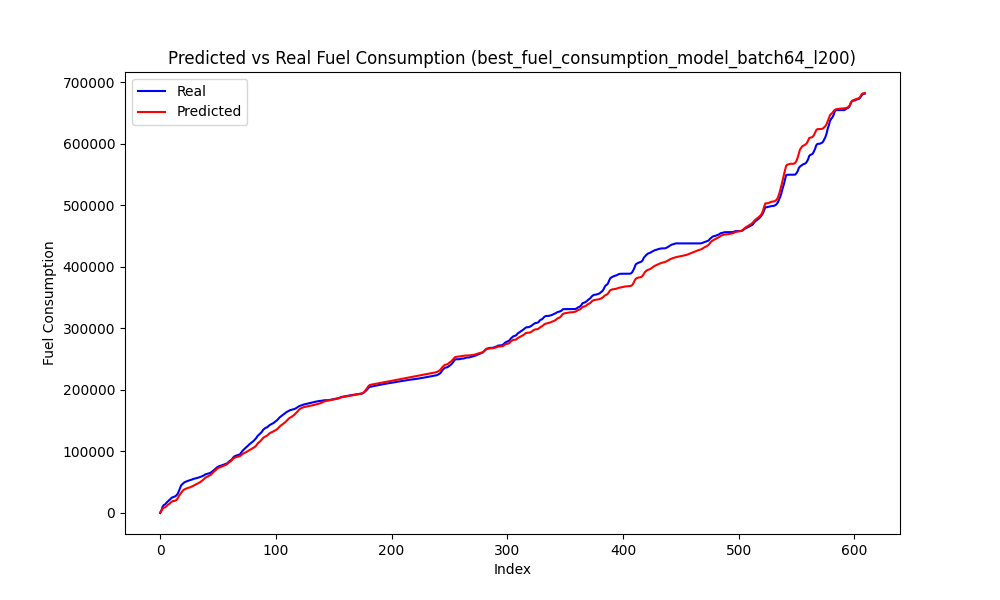

The table this chart was drawn from, first rows:
Speed, Actual, Predicted, Predicted_Diff, Actual_Diff
68, 3980, 3417, 2230, 3980
71, 9796, 6660, 3243, 5816
72, 12966, 8600, 1940, 3171
71, 13716, 9034, 434.1, 749.4
72, 15800, 10281, 1247, 2084
73, 17760, 12246, 1965, 1960
74, 19573, 13837, 1592, 1814
74, 21167, 15057, 1220, 1593
75, 23351, 16740, 1683, 2184
76, 24916, 18472, 1732, 1565
76, 25711, 19358, 886, 794.9
75, 26483, 19681, 322.9, 771.9
74, 27010, 20022, 341, 527.4
75, 28700, 21179, 1156, 1690
76, 30894, 23346, 2167, 2194
79, 35022, 26950, 3603, 4128
81, 39665, 30008, 3059, 4643
83, 44624, 32523, 2514, 4960
85, 46657, 35076, 2554, 2032
86, 48283, 37112, 2036, 1626
87, 50023, 38485, 1373, 1740
86, 50897, 39269, 783.5, 874.0
86, 51575, 40059, 790.4, 678.6
86, 52304, 40810, 750.7, 729.1
85, 52935, 41328, 518.1, 630.9
84, 53442, 41852, 523.6, 506.5
84, 54132, 42653, 800.9, 690.2
84, 54879, 43644, 991.8, 746.6
84, 55545, 44676, 1032, 666.4
84, 56094, 45661, 984.9, 549.2
84, 56574, 46633, 972.1, 479.8
84, 57006, 47617, 983.7, 431.8
84, 57547, 48607, 990.4, 541.0
84, 58184, 49620, 1013, 637.4
84, 58838, 50796, 1176, 653.4
85, 59542, 52277, 1481, 704.4
85, 60423, 53782, 1505, 881.4
86, 61403, 55684, 1902, 979.5
87, 62855, 57355, 1671, 1452
86, 63446, 58354, 999.1, 590.5
86, 63888, 59361, 1007, 442.4
86, 64386, 60327, 965.9, 498.1
85, 65125, 61162, 834.5, 739.1
85, 66087, 62451, 1290, 961.8
86, 67501, 64575, 2124, 1414
87, 69084, 66676, 2101, 1583
87, 70621, 68111, 1436, 1537
87, 72243, 69737, 1625, 1622
88, 74118, 71748, 2011, 1874
88, 75288, 72975, 1228, 1171
86, 75945, 73755, 779.6, 656.6
86, 76695, 74672, 917.4, 750.4
85, 77285, 75494, 821.8, 589.8
84, 77933, 76150, 655.7, 648.5
82, 78569, 76769, 619.1, 635.8
82, 79320, 77559, 789.6, 751.1
81, 80003, 78438, 879.3, 683.1
81, 80793, 79748, 1310, 789.4
82, 83016, 81548, 1800, 2223
82, 84344, 82886, 1338, 1328
... 546 more rows
